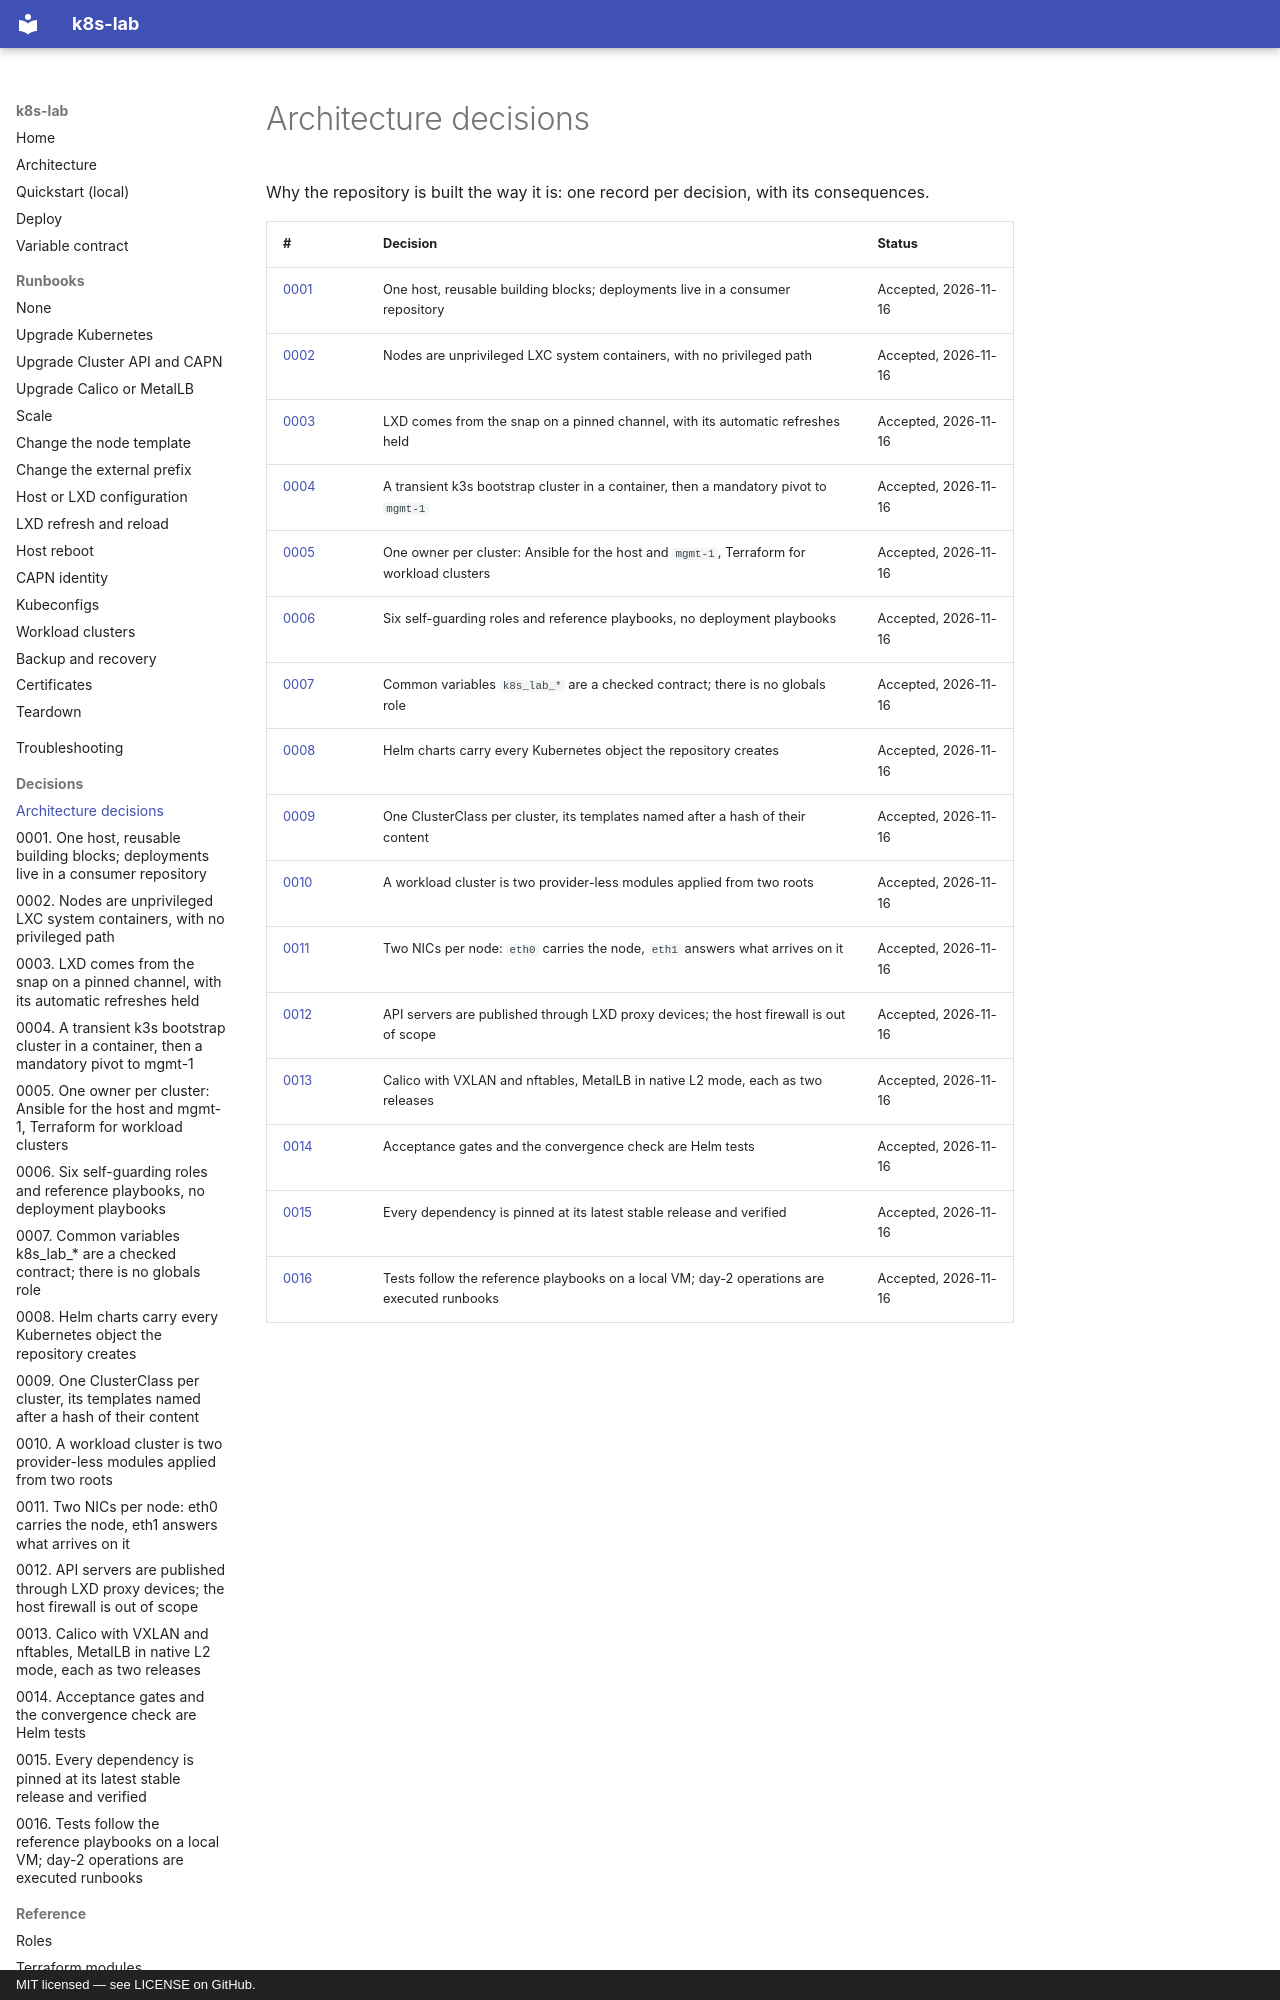

repository: kogeler/k8s-lab · page: decisions/index.html · generator: mkdocs · copyright: MIT licensed — see LICENSE on GitHub.

# Architecture decisions

Why the repository is built the way it is: one record per decision, with its consequences.

| # | Decision | Status |
|---|---|---|
| [0001](0001-single-host-reusable-building-blocks.md) | One host, reusable building blocks; deployments live in a consumer repository | Accepted, 2026-11-16 |
| [0002](0002-unprivileged-lxc-nodes.md) | Nodes are unprivileged LXC system containers, with no privileged path | Accepted, 2026-11-16 |
| [0003](0003-lxd-snap-held-channel.md) | LXD comes from the snap on a pinned channel, with its automatic refreshes held | Accepted, 2026-11-16 |
| [0004](0004-bootstrap-cluster-and-mandatory-pivot.md) | A transient k3s bootstrap cluster in a container, then a mandatory pivot to `mgmt-1` | Accepted, 2026-11-16 |
| [0005](0005-one-owner-per-cluster.md) | One owner per cluster: Ansible for the host and `mgmt-1`, Terraform for workload clusters | Accepted, 2026-11-16 |
| [0006](0006-roles-only-self-guarding.md) | Six self-guarding roles and reference playbooks, no deployment playbooks | Accepted, 2026-11-16 |
| [0007](0007-common-variable-contract.md) | Common variables `k8s_lab_*` are a checked contract; there is no globals role | Accepted, 2026-11-16 |
| [0008](0008-helm-charts-only.md) | Helm charts carry every Kubernetes object the repository creates | Accepted, 2026-11-16 |
| [0009](0009-clusterclass-content-hash-names.md) | One ClusterClass per cluster, its templates named after a hash of their content | Accepted, 2026-11-16 |
| [0010](0010-terraform-two-roots.md) | A workload cluster is two provider-less modules applied from two roots | Accepted, 2026-11-16 |
| [0011](0011-dual-nic-network-contract.md) | Two NICs per node: `eth0` carries the node, `eth1` answers what arrives on it | Accepted, 2026-11-16 |
| [0012](0012-api-publication-lxd-proxy.md) | API servers are published through LXD proxy devices; the host firewall is out of scope | Accepted, 2026-11-16 |
| [0013](0013-calico-and-metallb.md) | Calico with VXLAN and nftables, MetalLB in native L2 mode, each as two releases | Accepted, 2026-11-16 |
| [0014](0014-acceptance-gates-as-helm-tests.md) | Acceptance gates and the convergence check are Helm tests | Accepted, 2026-11-16 |
| [0015](0015-pinned-verified-dependencies.md) | Every dependency is pinned at its latest stable release
